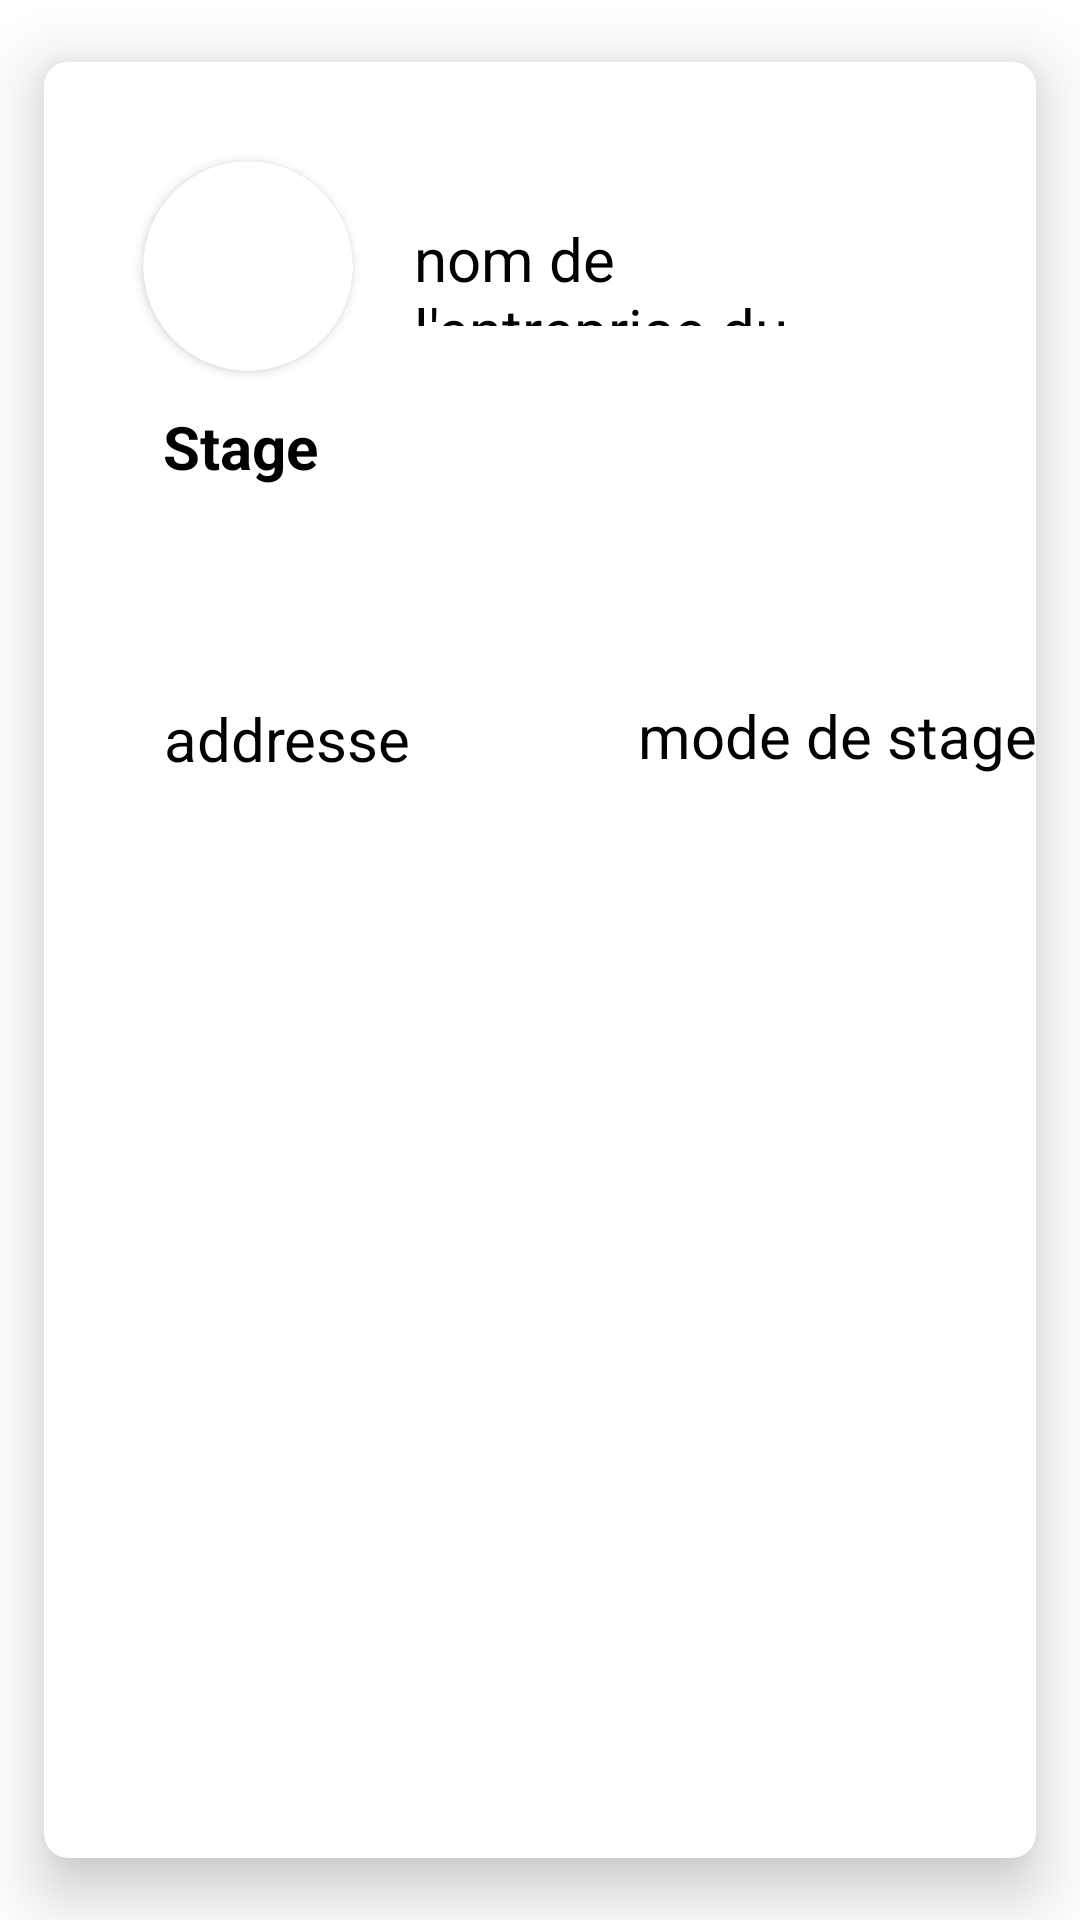

Layout XML and referenced resources for this Android screen:
<!-- AndroidManifest.xml: application theme Theme.StageTech -->
<!-- res/layout/un_stage_item.xml -->
<?xml version="1.0" encoding="utf-8"?>
<com.google.android.material.card.MaterialCardView xmlns:android="http://schemas.android.com/apk/res/android"
    xmlns:app="http://schemas.android.com/apk/res-auto"
    xmlns:tools="http://schemas.android.com/tools"

    android:layout_width="match_parent"
    android:layout_height="wrap_content"
    android:layout_marginHorizontal="10dp"
    app:cardCornerRadius="8dp"
    app:cardElevation="12dp"
    app:cardUseCompatPadding="true">

    <androidx.constraintlayout.widget.ConstraintLayout
        android:layout_width="378dp"
        android:layout_height="258dp"
        android:background="@color/white"

        android:padding="8dp"
        tools:layout_editor_absoluteY="1dp">

        <androidx.cardview.widget.CardView
            android:id="@+id/cardView"
            android:layout_width="70dp"
            android:layout_height="70dp"
            android:layout_margin="25dp"
            app:cardCornerRadius="100dp"

            app:layout_constraintStart_toStartOf="parent"
            app:layout_constraintTop_toTopOf="parent">

            <ImageView
                android:id="@+id/logoEntreprise"
                android:layout_width="match_parent"
                android:layout_height="match_parent"
                android:scaleType="fitXY"
                android:src="@drawable/default_logo" />
        </androidx.cardview.widget.CardView>


        <ImageButton
            android:id="@+id/enregistrerStage_btn"
            android:layout_width="54dp"
            android:layout_height="68dp"
            android:background="@android:color/transparent"
            android:clickable="true"
            android:drawableRight="@drawable/enregistrericon"
            app:layout_constraintBottom_toBottomOf="parent"
            app:layout_constraintEnd_toEndOf="parent"
            app:layout_constraintHorizontal_bias="0.0"
            app:layout_constraintStart_toEndOf="@+id/titreStage"
            app:layout_constraintTop_toTopOf="parent"
            app:layout_constraintVertical_bias="0.105"
            tools:srcCompat="@drawable/enregistrericon" />

        <TextView
            android:id="@+id/titreStage"
            android:layout_width="251dp"
            android:layout_height="67dp"
            android:text="Stage"
            android:textColor="@color/black"
            android:textSize="20sp"
            android:textStyle="bold"
            app:layout_constraintBottom_toBottomOf="parent"
            app:layout_constraintEnd_toEndOf="parent"
            app:layout_constraintHorizontal_bias="0.285"
            app:layout_constraintStart_toStartOf="parent"
            app:layout_constraintTop_toTopOf="parent"
            app:layout_constraintVertical_bias="0.609" />

        <TextView
            android:id="@+id/nomEntreprise"
            android:layout_width="151dp"
            android:layout_height="36dp"
            android:layout_marginTop="44dp"
            android:text="@string/nom_de_l_entreprise"
            android:textColor="@color/darkTextColor"
            android:textSize="20sp"
            app:layout_constraintEnd_toEndOf="parent"
            app:layout_constraintHorizontal_bias="0.546"
            app:layout_constraintStart_toStartOf="parent"
            app:layout_constraintTop_toTopOf="parent" />

        <TextView
            android:id="@+id/modeStage"
            android:layout_width="141dp"
            android:layout_height="39dp"
            android:layout_marginTop="8dp"
            android:ems="10"
            android:inputType="text"
            android:text="mode de stage"
            android:textColor="@color/darkTextColor"

            android:textSize="20sp"
            app:layout_constraintBottom_toBottomOf="parent"
            app:layout_constraintEnd_toEndOf="parent"
            app:layout_constraintHorizontal_bias="0.225"
            app:layout_constraintStart_toEndOf="@+id/address"
            app:layout_constraintTop_toBottomOf="@+id/nomEntreprise"
            app:layout_constraintVertical_bias="1.0"
            tools:ignore="MissingConstraints" />

        <TextView
            android:id="@+id/address"
            android:layout_width="149dp"
            android:layout_height="38dp"
            android:layout_marginStart="32dp"
            android:ems="10"
            android:inputType="text"
            android:text="addresse"
            android:textColor="@color/darkTextColor"
            android:textSize="20sp"
            app:layout_constraintBottom_toBottomOf="parent"
            app:layout_constraintStart_toStartOf="parent"
            app:layout_constraintTop_toBottomOf="@+id/nomEntreprise"
            app:layout_constraintVertical_bias="1.0"
            tools:ignore="MissingConstraints" />


    </androidx.constraintlayout.widget.ConstraintLayout>


</com.google.android.material.card.MaterialCardView>
<!-- resources referenced by this layout -->
<resources>
  <color name="black">#FF000000</color>
  <color name="darkTextColor">#020000</color>
  <color name="white">#FFFFFFFF</color>
  <!-- drawable enregistrericon: png bitmap (drawable, 408 bytes) -->
  <string name="nom_de_l_entreprise"> nom de l\'entreprise du stage</string>
  <style name="Theme.StageTech" parent="Theme.MaterialComponents.Light.NoActionBar" />
</resources>
